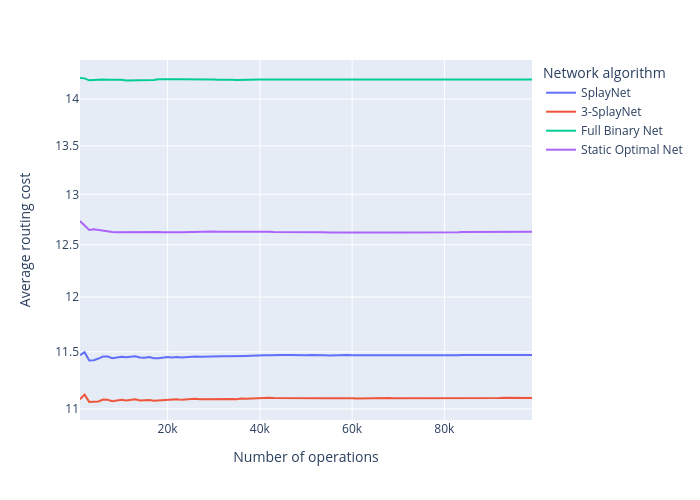

The data file committed next to this chart (first rows):
step, splaynet, central_splaynet, full_binary, static_optimal
1000, 11.47, 11.08, 14.23, 12.73
2000, 11.5, 11.12, 14.23, 12.69
3000, 11.42, 11.06, 14.21, 12.64
4000, 11.43, 11.06, 14.21, 12.65
5000, 11.44, 11.06, 14.21, 12.64
6000, 11.46, 11.08, 14.22, 12.64
7000, 11.46, 11.08, 14.21, 12.63
8000, 11.44, 11.07, 14.22, 12.63
9000, 11.45, 11.07, 14.21, 12.62
10000, 11.46, 11.08, 14.21, 12.62
11000, 11.45, 11.07, 14.21, 12.62
12000, 11.46, 11.08, 14.21, 12.62
13000, 11.46, 11.08, 14.21, 12.62
14000, 11.45, 11.07, 14.2, 12.62
15000, 11.45, 11.07, 14.21, 12.62
16000, 11.45, 11.08, 14.21, 12.62
17000, 11.44, 11.07, 14.21, 12.62
18000, 11.44, 11.07, 14.22, 12.63
19000, 11.45, 11.07, 14.22, 12.62
20000, 11.45, 11.08, 14.22, 12.62
21000, 11.45, 11.08, 14.22, 12.62
22000, 11.45, 11.08, 14.22, 12.62
23000, 11.45, 11.08, 14.22, 12.62
24000, 11.45, 11.08, 14.22, 12.62
25000, 11.46, 11.09, 14.22, 12.63
26000, 11.46, 11.09, 14.22, 12.63
27000, 11.46, 11.08, 14.21, 12.63
28000, 11.46, 11.08, 14.21, 12.63
29000, 11.46, 11.08, 14.21, 12.63
30000, 11.46, 11.09, 14.21, 12.63
31000, 11.46, 11.08, 14.21, 12.63
32000, 11.46, 11.08, 14.22, 12.63
33000, 11.46, 11.09, 14.21, 12.63
34000, 11.46, 11.08, 14.21, 12.63
35000, 11.46, 11.08, 14.21, 12.62
36000, 11.46, 11.09, 14.21, 12.63
37000, 11.46, 11.09, 14.22, 12.63
38000, 11.46, 11.09, 14.22, 12.63
39000, 11.47, 11.09, 14.22, 12.63
40000, 11.47, 11.1, 14.22, 12.63
41000, 11.47, 11.09, 14.22, 12.63
42000, 11.47, 11.1, 14.22, 12.63
43000, 11.47, 11.09, 14.22, 12.63
44000, 11.47, 11.09, 14.22, 12.63
45000, 11.47, 11.1, 14.22, 12.62
46000, 11.47, 11.1, 14.21, 12.63
47000, 11.47, 11.1, 14.22, 12.62
48000, 11.47, 11.09, 14.21, 12.62
49000, 11.47, 11.1, 14.22, 12.62
50000, 11.47, 11.09, 14.22, 12.62
51000, 11.47, 11.1, 14.22, 12.62
52000, 11.47, 11.1, 14.22, 12.62
53000, 11.47, 11.09, 14.22, 12.62
54000, 11.47, 11.09, 14.22, 12.62
55000, 11.47, 11.09, 14.21, 12.62
56000, 11.47, 11.09, 14.21, 12.62
57000, 11.47, 11.09, 14.22, 12.62
58000, 11.47, 11.09, 14.22, 12.62
59000, 11.47, 11.09, 14.21, 12.62
60000, 11.47, 11.09, 14.21, 12.62
... 39 more rows
